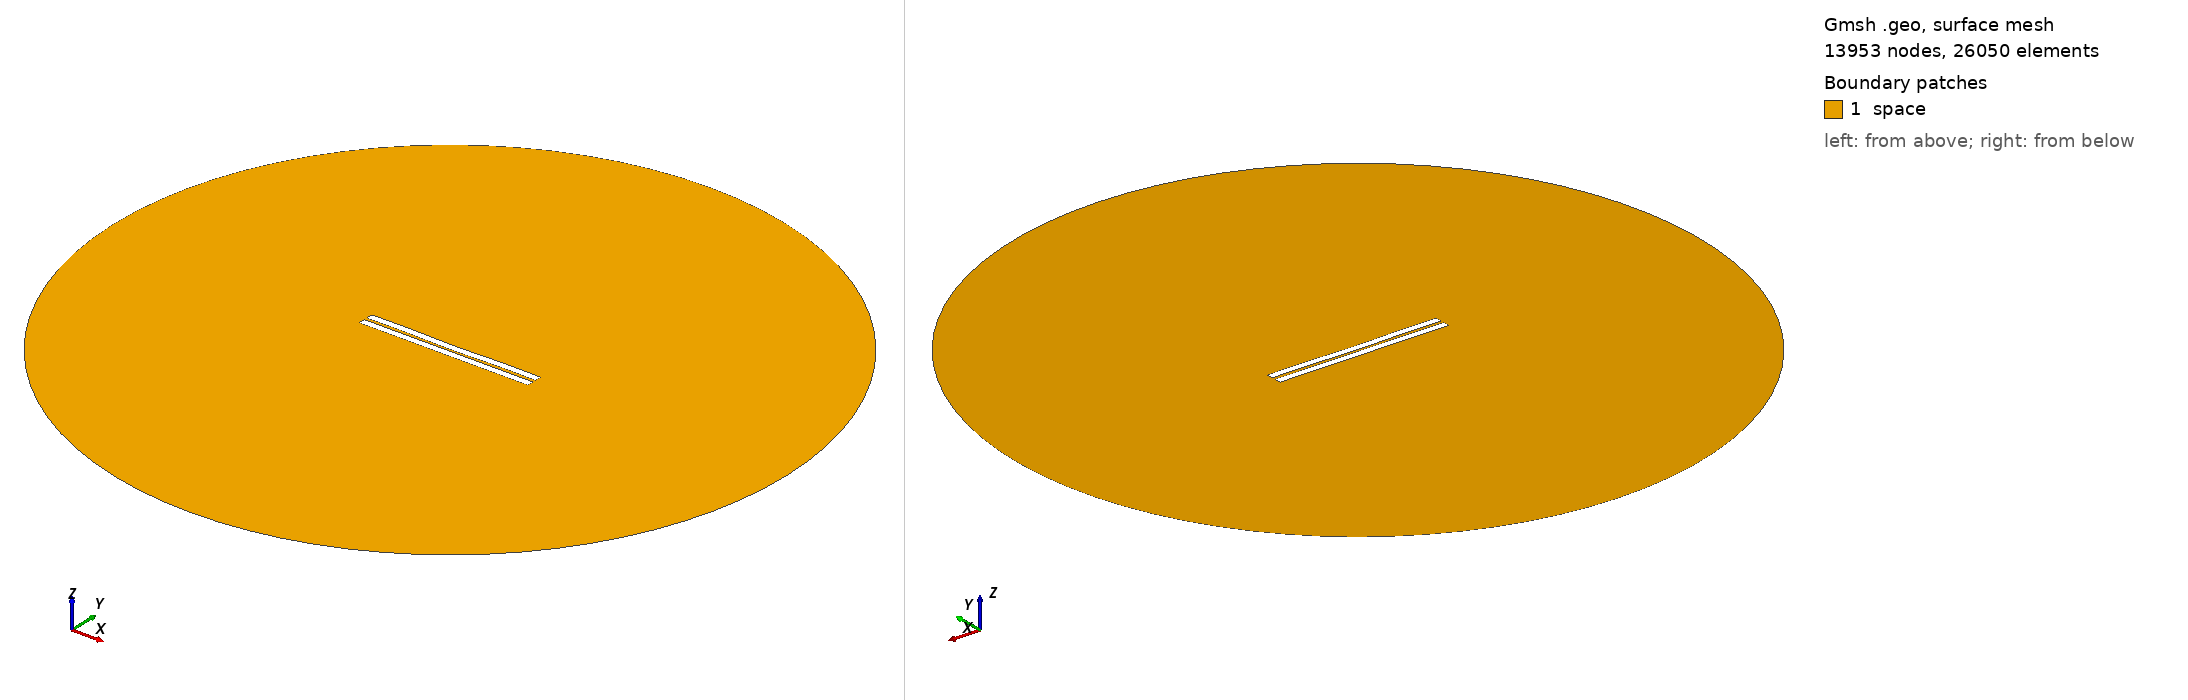

Gmsh geometry script, surface-meshed: 13953 nodes, 26050 surface elements. Boundary patches (legend numbers): 1 space. Left view from above one corner, right view from below the opposite corner. Legend entries are the model's physical surfaces. The drawing asked Gmsh for element sizes between 1% and 20% of the model's largest extent; the script's own settings can give other sizes.

=== 114.geo (drawn) ===
//---------------------------------------
// Geometry kernel
//---------------------------------------

SetFactory("OpenCASCADE");



//---------------------------------------
// Parameters of the geometry
//---------------------------------------

// Overetch of the upper plate
overetch = 0.0;

// Distance between the plates
distance = 1.75;

// Discretization over the x axis (for the deformation)
nx = 50; 

// Length of the plate
L = 100 - overetch; 

// Number of modes
n = 4; 

// 1st mode coefficient
coeff(1) = 0.0;
beta(1) = 0.596864 * 3.1415926535 / L;

// 2nd mode coefficient
coeff(2) = -0.15;
beta(2) = 1.49418 * 3.1415926535 / L;

// 3rd mode coefficient
coeff(3) = 0.0;
beta(3) = 2.50025 * 3.1415926535 / L;

// 4th mode coefficient
coeff(4) = 0.15;
beta(4) = 3.49999 * 3.1415926535 / L;



//---------------------------------------
// Upper plate (deformed rectangle)
//---------------------------------------

// Coordiantes of the upper plate
xmin = -50;
xmax = 50 - overetch;

// Height of the upper plate
yheight = 4 - 2 * overetch;

// Indexes of the points
UpperID[] = {};
LowerID[] = {};
LeftID[] = {};
RightID[] = {};

// Point index
p = 1;

// Horizontal edges
For i In {1:nx}
    x = xmin + (i-1)*(xmax - xmin)/(nx-1);

    y_bottom = distance / 2 + overetch;
    For j In {1:n}
        C = (Cosh(beta(j)*L) + Cos(beta(j)*L)) / (Sinh(beta(j)*L) + Sin(beta(j)*L));
        y_bottom  = y_bottom + coeff(j) * (Cosh(beta(j)*(x+50)) - Cos(beta(j)*(x+50)) - C * (Sinh(beta(j)*(x+50)) - Sin(beta(j)*(x+50))));
    EndFor

    y_top = y_bottom + yheight;

    Point(p) = {x, y_top, 0, 1.0};
    UpperID[i] = p;
    p = p + 1;

    Point(p) = {x, y_bottom, 0, 1.0};
    LowerID[i] = p;
    p = p + 1;
EndFor

// Create point lists
UpperPts[] = {}; LowerPts[] = {};
For i In {1:nx}
  UpperPts[] += {UpperID[i]};
  LowerPts[] += {LowerID[i]};
EndFor

// Build splines
Spline(1) = {UpperPts[]};
Spline(2) = {LowerPts[]};
Line(3) = {LowerPts[nx-1], UpperPts[nx-1]};
Line(4) = {LowerPts[0], UpperPts[0]};

// Build the plane surface
Curve Loop(1) = {2, 3, -1, -4};
Plane Surface(1) = {1};



//---------------------------------------
// Lower plate (rectangle)
//---------------------------------------

// Vertices
Point(1001) = {-50, -1, 0, 1.0};
Point(1002) = { 50, -1, 0, 1.0};
Point(1003) = { 50,  -5, 0, 1.0};
Point(1004) = {-50,  -5, 0, 1.0};

// Edges
Line(5) = {1001, 1002};
Line(6) = {1002, 1003};
Line(7) = {1003, 1004};
Line(8) = {1004, 1001};

// Plane surface
Line Loop(2) = {5, 6, 7, 8};
Plane Surface(2) = {2}; 



//---------------------------------------
// Outer (fictious) boundary
//---------------------------------------

// Points
Point(1005) = {0, 0, 0};       // Center
Point(1006) = {200, 0, 0};     // Start point
Point(1007) = {0, 200, 0};     // 90 degrees
Point(1008) = {-200, 0, 0};    // 180 degrees
Point(1009) = {0, -200, 0};    // 270 degrees

// Circle arcs (each needs start, center, end)
Circle(9) = {1006, 1005, 1007};
Circle(10) = {1007, 1005, 1008};
Circle(11) = {1008, 1005, 1009};
Circle(12) = {1009, 1005, 1006};

// Plane surface for the entire domain
Curve Loop(3) = {9, 10, 11, 12};
Surface(3) = {3};

// Subtract the plates from the whole domain to obtain the actual domain where we want to solve the equations
BooleanDifference{ Surface{3}; Delete; }{ Surface{1}; Surface{2}; Delete; }




//---------------------------------------
// Transfinite Lines/Curves
//---------------------------------------

// Set the number of points on the boundaries
r = 12;
d = 0.15;

// Plates
Transfinite Curve {1} = 50*r/4 Using Progression 1;
Transfinite Line {2} = 50*r Using Progression 1;
Transfinite Curve {3, 4} = 2*r Using Progression 1+d;
Transfinite Line {5} = 50*r Using Progression 1;
Transfinite Line {7} = 50*r/4 Using Progression 1;
Transfinite Line {6} = 2*r Using Progression 1+d;
Transfinite Line {8} = 2*r Using Progression 1-d;

// Outer boundary
Transfinite Line {9, 10, 11, 12} = 20 Using Progression 1;



//---------------------------------------
// Physical groups
//---------------------------------------                

// Physical curves (boundaries)
Physical Line("force_segment", 10) = {2};
Physical Line("upper_plate", 11) = {1, 3, 4};
Physical Line("lower_plate", 12) = {5, 6, 7, 8};
Physical Line("boundary", 20) = {9, 10, 11, 12};

// Physical Surfaces
Physical Surface("space", 30) = {3};



//---------------------------------------
// 6. Generate the Mesh
//---------------------------------------

// 2D mesh generation
Mesh 2;
